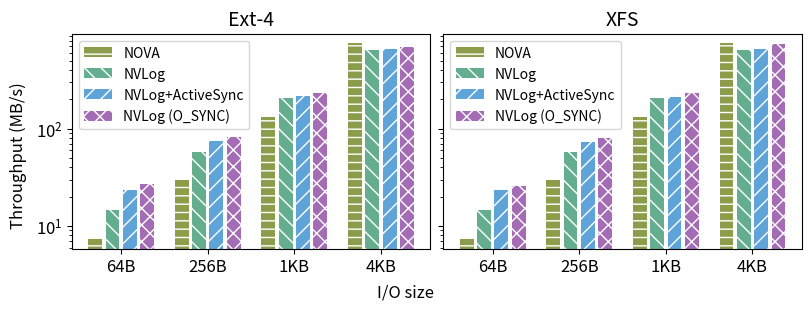

Reproduce this figure in Python.
import matplotlib.pyplot as plt
import numpy as np

fsnames = ['NOVA', 'NVLog', 'NVLog+ActiveSync', 'NVLog (O_SYNC)']
# titles = ['Append', 'Seq Overwrite', 'Rand Overwrite']
titles = ['Ext-4', 'XFS']
sizes = ['64B', '256B', '1KB', '4KB']

# legends1 = ['Ext-4', 'NOVA', 'SPFS', 'NVLog']
# legends2 = ['XFS', 'NOVA', 'SPFS', 'NVLog']
# legends2 = ['NVLog', 'NVLog-fsync']
# legends3 = ['NVLog-fsync +Optm']

data_nova={
    "64B":  [7.32,      7.32],
    "256B": [29.53,     29.53],
    "1KB":  [130.66,    130.66],
    "4KB":  [750.66,    750.66],
}

data_nvlog={
    "64B":  [14.73,     14.53],
    "256B": [57.6,      57.2],
    "1KB":  [207.33,    204.33],
    "4KB":  [640.33,    642.66],
}

data_nvlogas={
    "64B":  [23.5,      23.6],
    "256B": [74,        73.7],
    "1KB":  [214,       213.33],
    "4KB":  [656.66,    652.66],
}

data_osync={
    "64B":  [27.26,     25.96],
    "256B": [82.33,     80.43],
    "1KB":  [231,       233.33],
    "4KB":  [697.33,    736.33],
}




data_64B=[
    data_nova.get("64B"),
    data_nvlog.get("64B"),
    data_nvlogas.get("64B"),
    data_osync.get("64B"),
]

data_256B=[
    data_nova.get("256B"),
    data_nvlog.get("256B"),
    data_nvlogas.get("256B"),
    data_osync.get("256B"),
]

data_1KB=[
    data_nova.get("1KB"),
    data_nvlog.get("1KB"),
    data_nvlogas.get("1KB"),
    data_osync.get("1KB"),
]

data_4KB=[
    data_nova.get("4KB"),
    data_nvlog.get("4KB"),
    data_nvlogas.get("4KB"),
    data_osync.get("4KB"),
]

data = np.array([data_64B,data_256B,data_1KB,data_4KB])

colors = {
    
    'NOVA' : '#8b9d4a', # BDD174
    
    # 'P2CACHE (sim)' : '#64ae8f', # CCA391
    'NVLog' : '#64ae8f', 
    'NVLog+ActiveSync' : '#5FA4D9', 
    'NVLog (O_SYNC)' : '#a56cb6', # BD97CE
}

hatches = {
    
    'NOVA' : '--', # BDD174
    
    # 'P2CACHE (sim)' : '#64ae8f', # CCA391
    'NVLog' : '\\\\', 
    'NVLog+ActiveSync' : '//', 
    'NVLog (O_SYNC)' : 'xx', # BD97CE
}

# plt.figure(figsize=(4, 2))

plt.rcParams['axes.titlesize'] = 14
plt.rcParams['xtick.labelsize'] = 'large'
plt.rcParams['ytick.labelsize'] = 'large'
plt.rcParams['hatch.color'] = 'white'

fig, axes = plt.subplots(1, 2, sharey=True, figsize=(8, 3), layout='constrained')
plt.subplots_adjust(wspace=0, hspace=0)

fig.supxlabel("I/O size")
fig.supylabel("Throughput (MB/s)")

for i, title in enumerate(titles):
    # plt.subplot(1, 3, i+1)
    # legend_handlers = []
    axes[i].set_title(title)
    this_data = data[:, :, i]
    for j, size in enumerate(sizes):
        # print(data[:, j, i])
        b = axes[i].bar(np.arange(4)+5*j, this_data[j, :], color=list(colors.values()), hatch=list(hatches.values()), label=fsnames)
        # legend_handlers.append(b)
    
    # for k, fs in enumerate(fsnames):
    #     # for j, sz in enumerate(sizes):
    #     #     if fs == 'NVLog-fsync +Optm':
    #     #         b=axes[i].bar([j*(len(fsnames)+1)+k+0.5], this_data[j, k]-this_data[j, k-1], bottom=this_data[j, k-1], color=colors[fs], hatch=hatches[fs])
    #     #     else:
    #     #         b=axes[i].bar([j*(len(fsnames)+1)+k+1.5], this_data[j, k], color=colors[fs], hatch=hatches[fs])
    #     b=axes[i].bar(np.arange(4), this_data[:, k], color=colors[fs], hatch=hatches[fs])
    #     # if fs == 'NVLog':
    #     #     axes[i].plot(np.arange(len(sizes))*(len(fsnames)+1)+k+1.5, this_data[:, k], color='#3a5f7c', marker='.', linewidth=0.5)
    #     # if (title == 'Ext-4') and fs in legends1:
    #     #     legend_handlers.append(b)
    #     # if (title == 'XFS') and fs in legends2:
    #         # legend_handlers.append(b)
    #     legend_handlers.append(b)
    #     # if (title == 'Rand Overwrite') and fs in legends3:
    #     #     legend_handlers.append(b)
    
    axes[i].set_xticks(np.arange(4)*(len(fsnames)+1)+(len(fsnames)-1)/2, sizes)
    axes[i].set_yscale('log')
    # if (title == 'Ext-4'): 
    #     axes[i].legend(b, legends1, loc='upper left')#, fontsize='small', markerscale=0.5)
    # if (title == 'XFS'):
    axes[i].legend(b, fsnames, loc='upper left')#, fontsize='small', markerscale=0.5)
    # if (title == 'Rand Overwrite'):
    #     axes[i].legend(legend_handlers, legends3, loc='upper left')#, fontsize='small', markerscale=0.5)
    # plt.savefig('plot2_'+title.replace(' ', '').replace('/','-')+'.pdf', bbox_inches='tight')


plt.savefig('actsyn.pdf', bbox_inches='tight')
